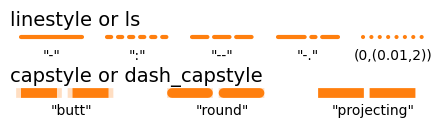

This figure's Python source: (Note: this script raises an exception after producing the figure.)
# -----------------------------------------------------------------------------
# Matplotlib cheat sheet
# Released under the BSD License
# -----------------------------------------------------------------------------
import numpy as np
import matplotlib.pyplot as plt


fig = plt.figure(figsize=(4.25,2*.55))
ax = fig.add_axes([0,0,1,1], xlim=[0.75,10.25], ylim=[0.5,2.5], frameon=False,
                      xticks=[], yticks=[]) 
y = 2

def split(n_segment):
    width = 9
    segment_width = 0.75*(width/n_segment)
    segment_pad = (width - n_segment*segment_width)/(n_segment-1)
    X0 = 1+np.arange(n_segment)*(segment_width+segment_pad)
    X1 = X0 + segment_width
    return X0, X1


# Line style
# ----------------------------------------------------------------------------
X0, X1 = split(5)
styles = "-", ":", "--", "-.", (0,(0.01,2))

for x0,x1,style in zip(X0,X1,styles):
    ax.plot([x0,x1],[y,y], color="C1", linestyle=style,
            solid_capstyle="round", dash_capstyle="round", linewidth=3)
    text = f'"{style}"' if isinstance(style,str) else f'{str(style)}'
    text = text.replace(' ','')
    ax.text((x0+x1)/2, y-0.2, text,
            size=10, ha="center", va="top", family="Source code pro")
ax.text(X0[0]-0.25, y+0.2, "linestyle or ls", family = "Source code pro",
        size=14, ha="left", va="baseline")
y -= 1 

# Dash capstyle
# ----------------------------------------------------------------------------
X0, X1 = split(3)
styles = "butt", "round", "projecting"
for x0,x1,style in zip(X0,X1,styles):
    ax.plot([x0,x1],[y,y], color="C1", dash_capstyle="projecting",
            linewidth=7, linestyle="--", alpha=.25)
    ax.plot([x0,x1],[y,y], color="C1", linewidth=7,
            linestyle="--", dash_capstyle=style)
    ax.text(
        (x0 + x1) / 2,
        y - 0.2,
        f'"{style}"',
        family="Source code pro",
        size=10,
        ha="center",
        va="top",
    )
ax.text(X0[0]-0.25, y+0.2, "capstyle or dash_capstyle", family = "Source code pro",
        size=14, ha="left", va="baseline")


plt.savefig("../figures/linestyles.pdf", dpi=200)
# plt.show()
